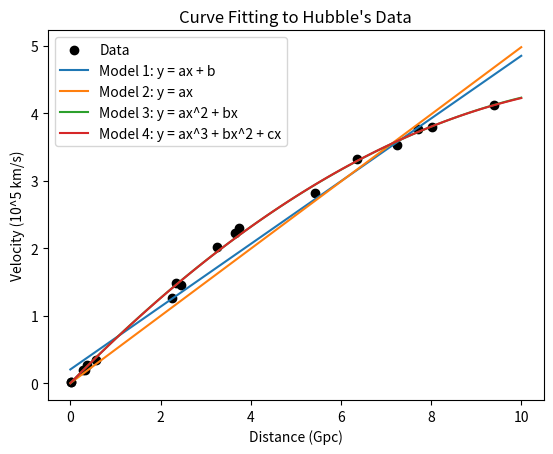

Here is the Python script that generated this plot:
import numpy as np
import matplotlib.pyplot as plt
from scipy.optimize import curve_fit

# Data
x_values = np.array([0.01, 0.02, 0.28, 0.33, 0.38, 0.56, 2.26, 2.35, 2.45, 
                     3.26, 3.65, 3.74, 5.43, 6.36, 7.24, 7.70, 8.02, 9.39])  # Gpc
y_values = np.array([0.01, 0.01, 0.19, 0.20, 0.27, 0.34, 1.26, 1.49, 1.46,
                     2.01, 2.23, 2.30, 2.82, 3.32, 3.52, 3.77, 3.80, 4.12])  # 10^5 km/s

# (a) Model 1: y(x) = ax + b (Linear fit)
def linear_model(x, a, b):
    return a * x + b

# Fit the data to the model
params_model_1, _ = curve_fit(linear_model, x_values, y_values)
a_1, b_1 = params_model_1
print(f"Model 1 (y = ax + b): a = {a_1:.4f}, b = {b_1:.4f}")

# Compute residual sum of squares for Model 1
residuals_model_1 = y_values - linear_model(x_values, a_1, b_1)
rss_model_1 = np.sum(residuals_model_1 ** 2)
print(f"Residual sum of squares (Model 1): {rss_model_1:.4f}")

# Hubble constant for Model 1
H_model_1 = a_1  # slope of the linear fit
print(f"Hubble constant from Model 1: H = {H_model_1:.4f} (10^5 km/s/Gpc)")


# (b) Model 2: y(x) = ax (Linear fit through origin)
def linear_origin_model(x, a):
    return a * x

# Fit the data to the model
params_model_2, _ = curve_fit(linear_origin_model, x_values, y_values)
a_2 = params_model_2[0]
print(f"Model 2 (y = ax): a = {a_2:.4f}")

# Compute residual sum of squares for Model 2
residuals_model_2 = y_values - linear_origin_model(x_values, a_2)
rss_model_2 = np.sum(residuals_model_2 ** 2)
print(f"Residual sum of squares (Model 2): {rss_model_2:.4f}")

# Hubble constant for Model 2
H_model_2 = a_2  # slope of the linear fit through origin
print(f"Hubble constant from Model 2: H = {H_model_2:.4f} (10^5 km/s/Gpc)")


# (c) Model 3: y(x) = ax^2 + bx
def quadratic_model(x, a, b):
    return a * x ** 2 + b * x

# Fit the data to the model
params_model_3, _ = curve_fit(quadratic_model, x_values, y_values)
a_3, b_3 = params_model_3
print(f"Model 3 (y = ax^2 + bx): a = {a_3:.4f}, b = {b_3:.4f}")

# Compute residual sum of squares for Model 3
residuals_model_3 = y_values - quadratic_model(x_values, a_3, b_3)
rss_model_3 = np.sum(residuals_model_3 ** 2)
print(f"Residual sum of squares (Model 3): {rss_model_3:.4f}")

# Hubble constant from Model 3
H_model_3 = b_3  # Hubble constant in our time is the coefficient of the linear term
print(f"Hubble constant from Model 3 (Hubble time): H = {H_model_3:.4f} (10^5 km/s/Gpc)")

# Hubble constant at 9000 Mpc (Model 3)
H_at_9000_Mpc = 2 * a_3 * 9.0 + b_3
print(f"Hubble constant at 9000 Mpc: H = {H_at_9000_Mpc:.4f} (10^5 km/s/Gpc)")


# (d) Model 4: y(x) = ax^3 + bx^2 + cx
def cubic_model(x, a, b, c):
    return a * x ** 3 + b * x ** 2 + c * x

# Fit the data to the model
params_model_4, _ = curve_fit(cubic_model, x_values, y_values)
a_4, b_4, c_4 = params_model_4
print(f"Model 4 (y = ax^3 + bx^2 + cx): a = {a_4:.4f}, b = {b_4:.4f}, c = {c_4:.4f}")

# Compute residual sum of squares for Model 4
residuals_model_4 = y_values - cubic_model(x_values, a_4, b_4, c_4)
rss_model_4 = np.sum(residuals_model_4 ** 2)
print(f"Residual sum of squares (Model 4): {rss_model_4:.4f}")

# Plotting all the models
x_plot = np.linspace(0, 10, 100)

plt.scatter(x_values, y_values, label="Data", color="black")

plt.plot(x_plot, linear_model(x_plot, a_1, b_1), label="Model 1: y = ax + b")
plt.plot(x_plot, linear_origin_model(x_plot, a_2), label="Model 2: y = ax")
plt.plot(x_plot, quadratic_model(x_plot, a_3, b_3), label="Model 3: y = ax^2 + bx")
plt.plot(x_plot, cubic_model(x_plot, a_4, b_4, c_4), label="Model 4: y = ax^3 + bx^2 + cx")

plt.xlabel("Distance (Gpc)")
plt.ylabel("Velocity (10^5 km/s)")
plt.legend()
plt.title("Curve Fitting to Hubble's Data")
plt.show()
